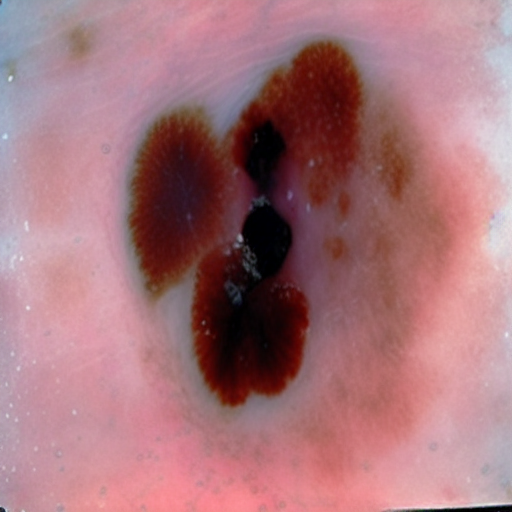
Generation parameters embedded in this image by AUTOMATIC1111 Stable Diffusion web UI or a fork of it (Forge, ...) (PNG 'parameters' text chunk):
malignant mole
Steps: 20, Sampler: Euler a, CFG scale: 7, Seed: 1741539793, Face restoration: CodeFormer, Size: 512x512, Model hash: 8d72386f9b, Model: Skin Mole_311760_lora, Version: v1.5.1